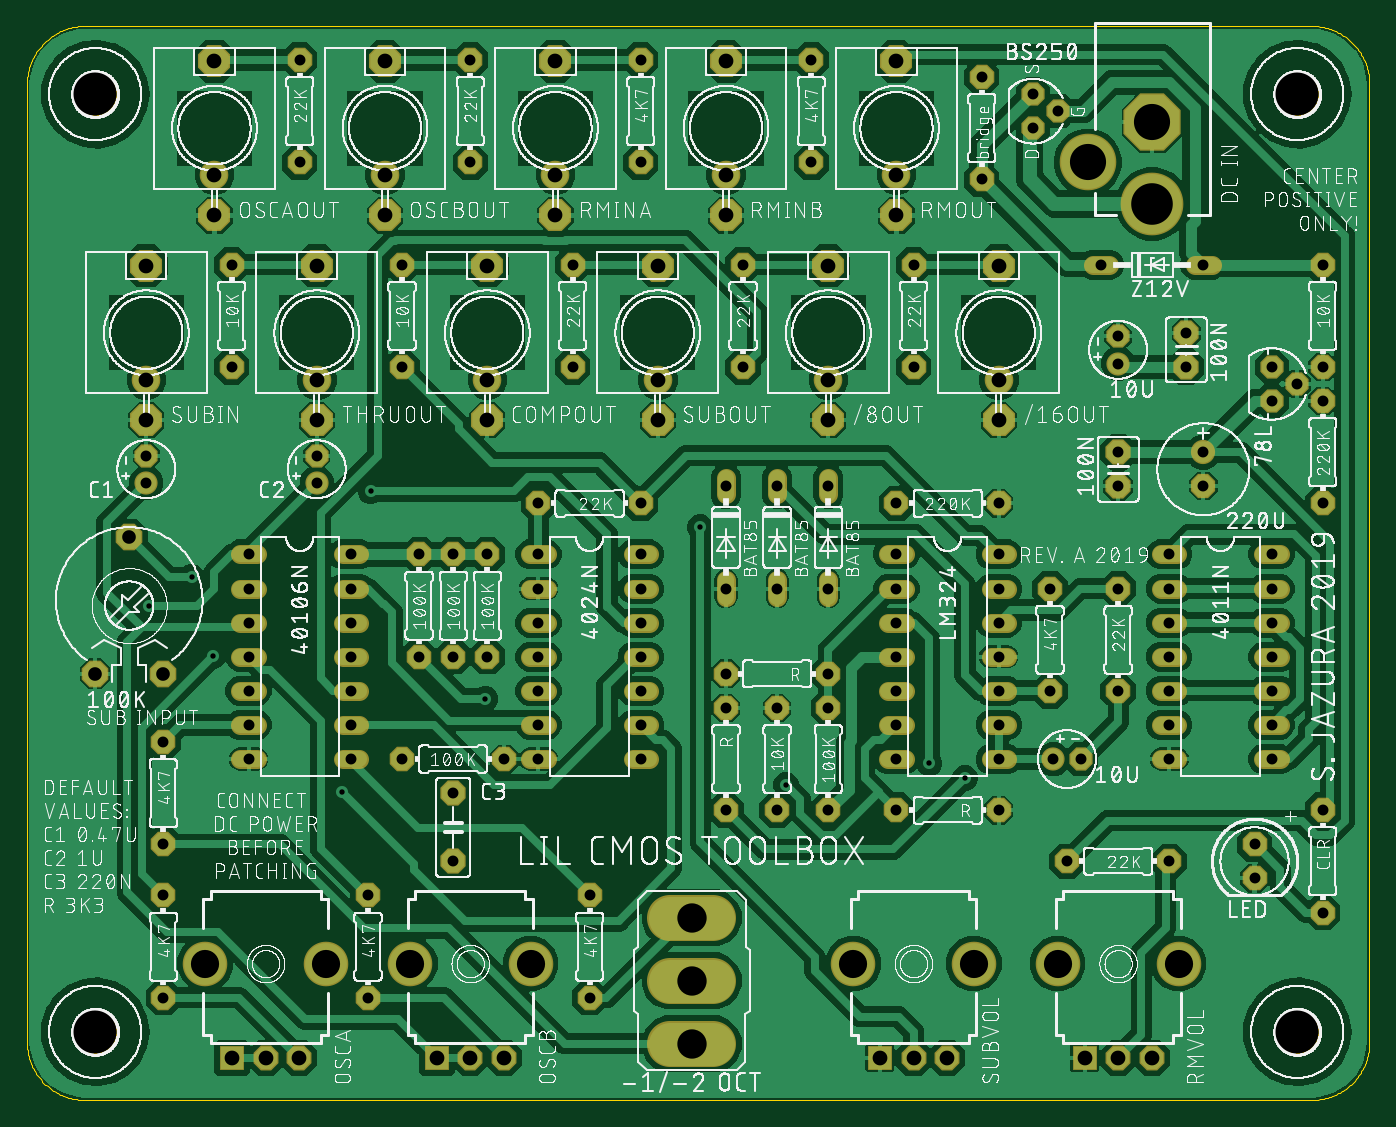
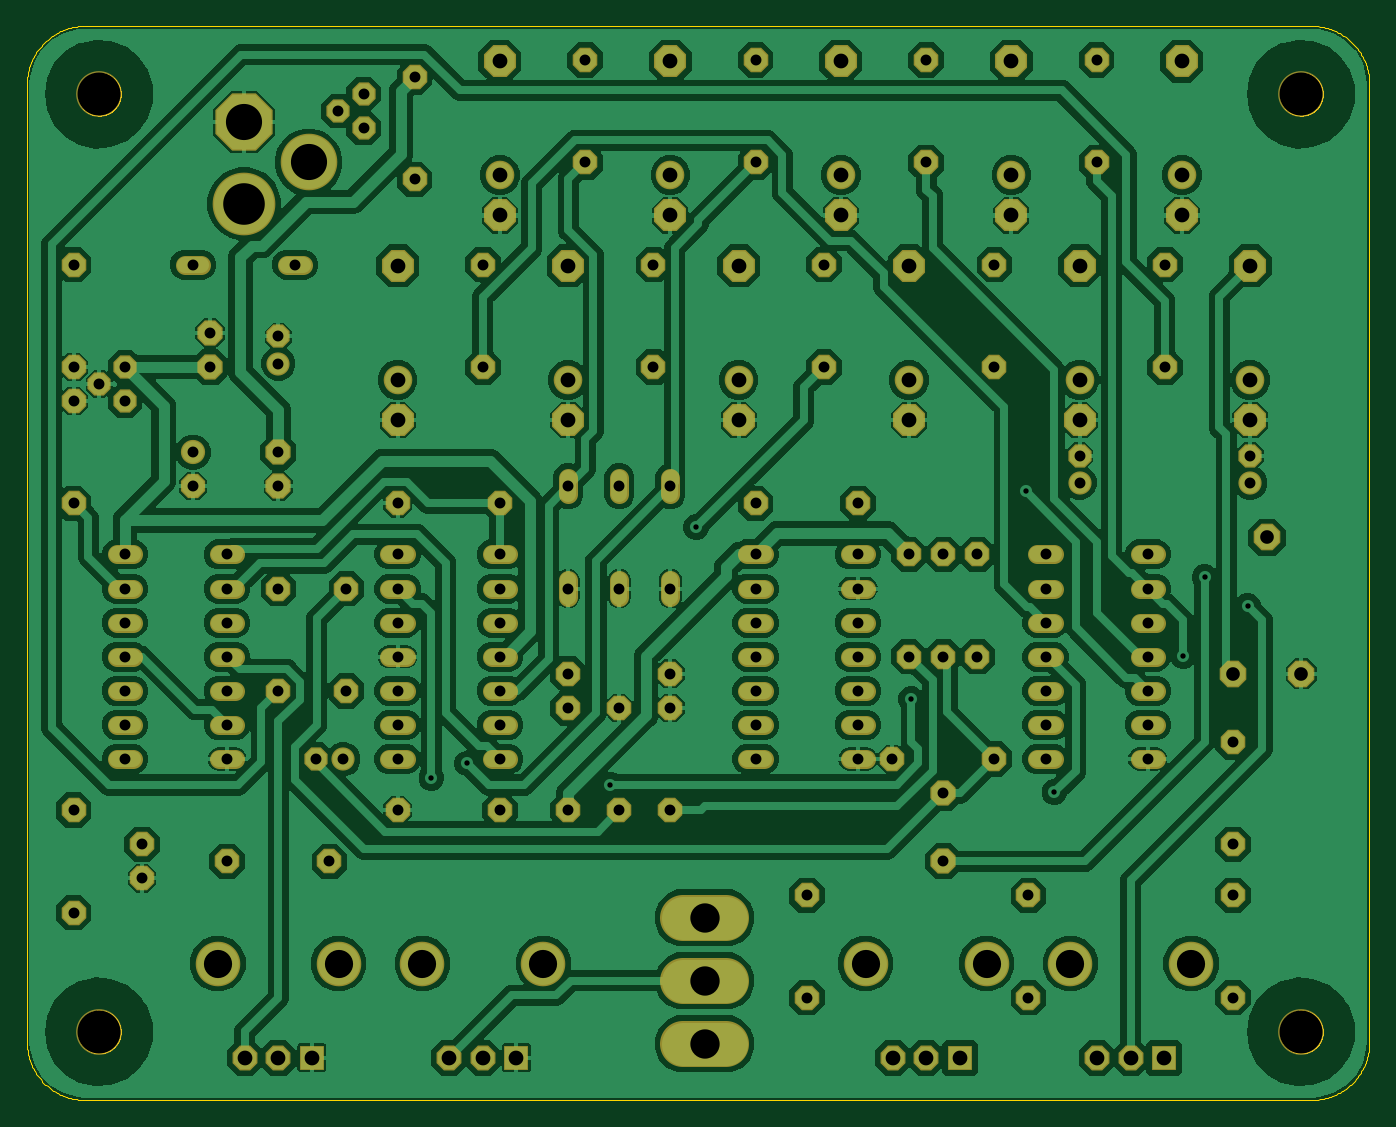
Circuit board: 7 layer files. Board 100.0 x 80.0 mm.
- bottom_copper: copper_bottom.gbr (261025 bytes)
- top_copper: copper_top.gbr (249618 bytes)
- drill: drills.xln (3147 bytes)
- outline: profile.gbr (23282 bytes)
- top_silk: silkscreen_top.gbr (977663 bytes)
- bottom_mask: soldermask_bottom.gbr (6526 bytes)
- top_mask: soldermask_top.gbr (6523 bytes)

=== bottom_copper: copper_bottom.gbr (261025 bytes, source omitted) ===
=== top_copper: copper_top.gbr (249618 bytes, source omitted) ===
=== drill: drills.xln ===
M48
;GenerationSoftware,Autodesk,EAGLE,9.5.1*%
;CreationDate,2019-12-31T20:16:04Z*%
FMAT,2
ICI,OFF
METRIC,TZ,000.000
T9C0.400
T8C0.813
T7C1.016
T6C1.100
T5C2.100
T4C2.184
T3C2.692
T2C3.099
T1C3.200
%
G90
M71
T1
X94615Y5080
X5080Y74930
X94615Y74930
X5080Y5080
T2
X83820Y66750
T3
X79020Y69850
X83820Y72850
T4
X49530Y4191
X49530Y8890
X49530Y13589
T5
X22280Y10160
X61540Y10160
X13280Y10160
X37520Y10160
X28520Y10160
X85780Y10160
X76780Y10160
X70540Y10160
T6
X46990Y53650
X46990Y50650
X72390Y62150
X72390Y53650
X72390Y50650
X59690Y62150
X59690Y53650
X59690Y50650
X52070Y77390
X52070Y68890
X52070Y65890
X64770Y77390
X64770Y68890
X64770Y65890
X13970Y77390
X13970Y68890
X13970Y65890
X26670Y77390
X26670Y68890
X26670Y65890
X8890Y62150
X8890Y53650
X8890Y50650
X34290Y62150
X34290Y53650
X34290Y50650
X21590Y62150
X21590Y53650
X21590Y50650
X15280Y3160
X17780Y3160
X30520Y3160
X35520Y3160
X46990Y62150
X39370Y65890
X78780Y3160
X20280Y3160
X83780Y3160
X39370Y68890
X39370Y77390
X63540Y3160
X66040Y3160
X68540Y3160
X33020Y3160
X81280Y3160
T7
X10160Y31750
X5080Y31750
X7620Y41910
T8
X24130Y38100
X24130Y40640
X64770Y40640
X64770Y38100
X64770Y25400
X72390Y25400
X64770Y35560
X64770Y33020
X64770Y27940
X64770Y30480
X72390Y27940
X72390Y30480
X72390Y33020
X72390Y35560
X72390Y38100
X72390Y40640
X38100Y40640
X38100Y38100
X38100Y25400
X45720Y25400
X38100Y35560
X38100Y33020
X38100Y27940
X38100Y30480
X45720Y27940
X45720Y30480
X45720Y33020
X45720Y35560
X45720Y38100
X45720Y40640
X10160Y15240
X10160Y7620
X45720Y69850
X45720Y77470
X58420Y69850
X58420Y77470
X71120Y76200
X71120Y68580
X25400Y15240
X25400Y7620
X20320Y77470
X20320Y69850
X33020Y77470
X33020Y69850
X59690Y29210
X59690Y21590
X27940Y25400
X16510Y33020
X76200Y30480
X76200Y38100
X55880Y21590
X55880Y29210
X34290Y33020
X34290Y40640
X27940Y62230
X27940Y54610
X15240Y62230
X15240Y54610
X38100Y44450
X45720Y44450
X10160Y19050
X10160Y26670
X41910Y7620
X41910Y15240
X53340Y62230
X53340Y54610
X66040Y62230
X66040Y54610
X52070Y29210
X52070Y21590
X29210Y33020
X29210Y40640
X40640Y62230
X40640Y54610
X72390Y44450
X64770Y44450
X96520Y44450
X96520Y52070
X77470Y17780
X85090Y17780
X52070Y31750
X59690Y31750
X31750Y40640
X31750Y33020
X72390Y21590
X64770Y21590
X52070Y45720
X81280Y56896
X81280Y54864
X86360Y54610
X86360Y57150
X81280Y48260
X81280Y45720
X87630Y45720
X87630Y48260
X21590Y48006
X21590Y45974
X78486Y25400
X76454Y25400
X31750Y22860
X31750Y17780
X52070Y38100
X59690Y45720
X59690Y38100
X55880Y45720
X55880Y38100
X85090Y40640
X85090Y38100
X85090Y25400
X92710Y25400
X85090Y35560
X85090Y33020
X85090Y27940
X85090Y30480
X92710Y27940
X92710Y30480
X92710Y33020
X92710Y35560
X92710Y38100
X92710Y40640
X92710Y54610
X35560Y25400
X94615Y53340
X92710Y52070
X16510Y40640
X16510Y38100
X16510Y25400
X24130Y25400
X16510Y35560
X16510Y27940
X16510Y30480
X24130Y27940
X24130Y30480
X24130Y33020
X24130Y35560
X8890Y48006
X8890Y45974
X96520Y21590
X96520Y13970
X91440Y19050
X91440Y16510
X74930Y72390
X76835Y73660
X74930Y74930
X80010Y62230
X87630Y62230
X96520Y62230
X96520Y54610
X81280Y38100
X81280Y30480
T9
X25603Y45339
X12268Y38938
X13868Y33071
X9068Y36805
X67208Y25070
X56540Y23470
X69875Y24003
X50140Y42672
X34138Y29870
X23470Y22936
M30
=== outline: profile.gbr (23282 bytes, source omitted) ===
=== top_silk: silkscreen_top.gbr (977663 bytes, source omitted) ===
=== bottom_mask: soldermask_bottom.gbr ===
G04 EAGLE Gerber RS-274X export*
G75*
%MOMM*%
%FSLAX34Y34*%
%LPD*%
%INSoldermask Bottom*%
%IPPOS*%
%AMOC8*
5,1,8,0,0,1.08239X$1,22.5*%
G01*
%ADD10P,1.869504X8X112.500000*%
%ADD11C,1.727200*%
%ADD12P,2.034460X8X112.500000*%
%ADD13P,2.034460X8X292.500000*%
%ADD14P,1.951982X8X292.500000*%
%ADD15C,1.803400*%
%ADD16P,1.869504X8X22.500000*%
%ADD17C,1.422400*%
%ADD18P,1.869504X8X292.500000*%
%ADD19C,4.673600*%
%ADD20P,4.618775X8X22.500000*%
%ADD21C,4.216400*%
%ADD22P,1.979475X8X292.500000*%
%ADD23P,1.979475X8X112.500000*%
%ADD24P,1.979475X8X22.500000*%
%ADD25P,2.144431X8X22.500000*%
%ADD26P,1.979475X8X202.500000*%
%ADD27C,3.403600*%
%ADD28P,2.584314X8X22.500000*%
%ADD29C,2.133600*%
%ADD30R,1.853200X1.853200*%
%ADD31P,2.005885X8X292.500000*%
%ADD32C,3.319200*%
%ADD33C,3.403200*%


D10*
X812800Y568960D03*
D11*
X812800Y548640D03*
D12*
X863600Y546100D03*
X863600Y571500D03*
D13*
X812800Y482600D03*
X812800Y457200D03*
D14*
X876300Y457200D03*
D15*
X876300Y482600D03*
D10*
X215900Y480060D03*
D11*
X215900Y459740D03*
D16*
X784860Y254000D03*
D11*
X764540Y254000D03*
D13*
X317500Y228600D03*
X317500Y177800D03*
D17*
X520700Y451104D02*
X520700Y463296D01*
X520700Y387096D02*
X520700Y374904D01*
X596900Y451104D02*
X596900Y463296D01*
X596900Y387096D02*
X596900Y374904D01*
X558800Y451104D02*
X558800Y463296D01*
X558800Y387096D02*
X558800Y374904D01*
X844804Y406400D02*
X856996Y406400D01*
X856996Y381000D02*
X844804Y381000D01*
X844804Y254000D02*
X856996Y254000D01*
X921004Y254000D02*
X933196Y254000D01*
X856996Y355600D02*
X844804Y355600D01*
X844804Y330200D02*
X856996Y330200D01*
X856996Y279400D02*
X844804Y279400D01*
X844804Y304800D02*
X856996Y304800D01*
X921004Y279400D02*
X933196Y279400D01*
X933196Y304800D02*
X921004Y304800D01*
X921004Y330200D02*
X933196Y330200D01*
X933196Y355600D02*
X921004Y355600D01*
X921004Y381000D02*
X933196Y381000D01*
X933196Y406400D02*
X921004Y406400D01*
D18*
X927100Y546100D03*
X946150Y533400D03*
X927100Y520700D03*
D17*
X171196Y406400D02*
X159004Y406400D01*
X159004Y381000D02*
X171196Y381000D01*
X171196Y254000D02*
X159004Y254000D01*
X235204Y254000D02*
X247396Y254000D01*
X171196Y355600D02*
X159004Y355600D01*
X159004Y330200D02*
X171196Y330200D01*
X171196Y279400D02*
X159004Y279400D01*
X159004Y304800D02*
X171196Y304800D01*
X235204Y279400D02*
X247396Y279400D01*
X247396Y304800D02*
X235204Y304800D01*
X235204Y330200D02*
X247396Y330200D01*
X247396Y355600D02*
X235204Y355600D01*
X235204Y381000D02*
X247396Y381000D01*
X247396Y406400D02*
X235204Y406400D01*
X641604Y406400D02*
X653796Y406400D01*
X653796Y381000D02*
X641604Y381000D01*
X641604Y254000D02*
X653796Y254000D01*
X717804Y254000D02*
X729996Y254000D01*
X653796Y355600D02*
X641604Y355600D01*
X641604Y330200D02*
X653796Y330200D01*
X653796Y279400D02*
X641604Y279400D01*
X641604Y304800D02*
X653796Y304800D01*
X717804Y279400D02*
X729996Y279400D01*
X729996Y304800D02*
X717804Y304800D01*
X717804Y330200D02*
X729996Y330200D01*
X729996Y355600D02*
X717804Y355600D01*
X717804Y381000D02*
X729996Y381000D01*
X729996Y406400D02*
X717804Y406400D01*
X387096Y406400D02*
X374904Y406400D01*
X374904Y381000D02*
X387096Y381000D01*
X387096Y254000D02*
X374904Y254000D01*
X451104Y254000D02*
X463296Y254000D01*
X387096Y355600D02*
X374904Y355600D01*
X374904Y330200D02*
X387096Y330200D01*
X387096Y279400D02*
X374904Y279400D01*
X374904Y304800D02*
X387096Y304800D01*
X451104Y279400D02*
X463296Y279400D01*
X463296Y304800D02*
X451104Y304800D01*
X451104Y330200D02*
X463296Y330200D01*
X463296Y355600D02*
X451104Y355600D01*
X451104Y381000D02*
X463296Y381000D01*
X463296Y406400D02*
X451104Y406400D01*
D19*
X838200Y667500D03*
D20*
X838200Y728500D03*
D21*
X790200Y698500D03*
D22*
X101600Y152400D03*
X101600Y76200D03*
D23*
X457200Y698500D03*
X457200Y774700D03*
X584200Y698500D03*
X584200Y774700D03*
D22*
X711200Y762000D03*
X711200Y685800D03*
X254000Y152400D03*
X254000Y76200D03*
X203200Y774700D03*
X203200Y698500D03*
X330200Y774700D03*
X330200Y698500D03*
X596900Y292100D03*
X596900Y215900D03*
D24*
X279400Y254000D03*
X355600Y254000D03*
D23*
X762000Y304800D03*
X762000Y381000D03*
X558800Y215900D03*
X558800Y292100D03*
D25*
X50800Y317500D03*
X101600Y317500D03*
X76200Y419100D03*
D23*
X342900Y330200D03*
X342900Y406400D03*
D22*
X279400Y622300D03*
X279400Y546100D03*
X152400Y622300D03*
X152400Y546100D03*
D24*
X381000Y444500D03*
X457200Y444500D03*
D23*
X101600Y190500D03*
X101600Y266700D03*
X419100Y76200D03*
X419100Y152400D03*
D22*
X533400Y622300D03*
X533400Y546100D03*
X660400Y622300D03*
X660400Y546100D03*
X520700Y292100D03*
X520700Y215900D03*
D23*
X292100Y330200D03*
X292100Y406400D03*
D22*
X406400Y622300D03*
X406400Y546100D03*
D26*
X723900Y444500D03*
X647700Y444500D03*
D23*
X965200Y444500D03*
X965200Y520700D03*
D24*
X774700Y177800D03*
X850900Y177800D03*
X520700Y317500D03*
X596900Y317500D03*
D22*
X317500Y406400D03*
X317500Y330200D03*
D26*
X723900Y215900D03*
X647700Y215900D03*
D27*
X511302Y135890D02*
X479298Y135890D01*
X479298Y88900D02*
X511302Y88900D01*
X511302Y41910D02*
X479298Y41910D01*
D28*
X393700Y773900D03*
D29*
X393700Y688900D03*
D28*
X393700Y658900D03*
X469900Y621500D03*
D29*
X469900Y536500D03*
D28*
X469900Y506500D03*
X723900Y621500D03*
D29*
X723900Y536500D03*
D28*
X723900Y506500D03*
X596900Y621500D03*
D29*
X596900Y536500D03*
D28*
X596900Y506500D03*
X520700Y773900D03*
D29*
X520700Y688900D03*
D28*
X520700Y658900D03*
X647700Y773900D03*
D29*
X647700Y688900D03*
D28*
X647700Y658900D03*
X139700Y773900D03*
D29*
X139700Y688900D03*
D28*
X139700Y658900D03*
X266700Y773900D03*
D29*
X266700Y688900D03*
D28*
X266700Y658900D03*
X88900Y621500D03*
D29*
X88900Y536500D03*
D28*
X88900Y506500D03*
X342900Y621500D03*
D29*
X342900Y536500D03*
D28*
X342900Y506500D03*
X215900Y621500D03*
D29*
X215900Y536500D03*
D28*
X215900Y506500D03*
D30*
X152800Y31600D03*
D31*
X177800Y31600D03*
X202800Y31600D03*
D32*
X222800Y101600D03*
X132800Y101600D03*
D30*
X305200Y31600D03*
D31*
X330200Y31600D03*
X355200Y31600D03*
D32*
X375200Y101600D03*
X285200Y101600D03*
D30*
X787800Y31600D03*
D31*
X812800Y31600D03*
X837800Y31600D03*
D32*
X857800Y101600D03*
X767800Y101600D03*
D30*
X635400Y31600D03*
D31*
X660400Y31600D03*
X685400Y31600D03*
D32*
X705400Y101600D03*
X615400Y101600D03*
D33*
X50800Y749300D03*
X946150Y749300D03*
X50800Y50800D03*
X946150Y50800D03*
D10*
X88900Y480060D03*
D11*
X88900Y459740D03*
D22*
X965200Y215900D03*
X965200Y139700D03*
X914400Y190500D03*
X914400Y165100D03*
D10*
X749300Y723900D03*
X768350Y736600D03*
X749300Y749300D03*
D17*
X794004Y622300D02*
X806196Y622300D01*
X870204Y622300D02*
X882396Y622300D01*
D22*
X965200Y622300D03*
X965200Y546100D03*
X812800Y381000D03*
X812800Y304800D03*
M02*

=== top_mask: soldermask_top.gbr ===
G04 EAGLE Gerber RS-274X export*
G75*
%MOMM*%
%FSLAX34Y34*%
%LPD*%
%INSoldermask Top*%
%IPPOS*%
%AMOC8*
5,1,8,0,0,1.08239X$1,22.5*%
G01*
%ADD10P,1.869504X8X112.500000*%
%ADD11C,1.727200*%
%ADD12P,2.034460X8X112.500000*%
%ADD13P,2.034460X8X292.500000*%
%ADD14P,1.951982X8X292.500000*%
%ADD15C,1.803400*%
%ADD16P,1.869504X8X22.500000*%
%ADD17C,1.422400*%
%ADD18P,1.869504X8X292.500000*%
%ADD19C,4.673600*%
%ADD20P,4.618775X8X22.500000*%
%ADD21C,4.216400*%
%ADD22P,1.979475X8X292.500000*%
%ADD23P,1.979475X8X112.500000*%
%ADD24P,1.979475X8X22.500000*%
%ADD25P,2.144431X8X22.500000*%
%ADD26P,1.979475X8X202.500000*%
%ADD27C,3.403600*%
%ADD28P,2.584314X8X22.500000*%
%ADD29C,2.133600*%
%ADD30R,1.853200X1.853200*%
%ADD31P,2.005885X8X292.500000*%
%ADD32C,3.319200*%
%ADD33C,3.403200*%


D10*
X812800Y568960D03*
D11*
X812800Y548640D03*
D12*
X863600Y546100D03*
X863600Y571500D03*
D13*
X812800Y482600D03*
X812800Y457200D03*
D14*
X876300Y457200D03*
D15*
X876300Y482600D03*
D10*
X215900Y480060D03*
D11*
X215900Y459740D03*
D16*
X784860Y254000D03*
D11*
X764540Y254000D03*
D13*
X317500Y228600D03*
X317500Y177800D03*
D17*
X520700Y451104D02*
X520700Y463296D01*
X520700Y387096D02*
X520700Y374904D01*
X596900Y451104D02*
X596900Y463296D01*
X596900Y387096D02*
X596900Y374904D01*
X558800Y451104D02*
X558800Y463296D01*
X558800Y387096D02*
X558800Y374904D01*
X844804Y406400D02*
X856996Y406400D01*
X856996Y381000D02*
X844804Y381000D01*
X844804Y254000D02*
X856996Y254000D01*
X921004Y254000D02*
X933196Y254000D01*
X856996Y355600D02*
X844804Y355600D01*
X844804Y330200D02*
X856996Y330200D01*
X856996Y279400D02*
X844804Y279400D01*
X844804Y304800D02*
X856996Y304800D01*
X921004Y279400D02*
X933196Y279400D01*
X933196Y304800D02*
X921004Y304800D01*
X921004Y330200D02*
X933196Y330200D01*
X933196Y355600D02*
X921004Y355600D01*
X921004Y381000D02*
X933196Y381000D01*
X933196Y406400D02*
X921004Y406400D01*
D18*
X927100Y546100D03*
X946150Y533400D03*
X927100Y520700D03*
D17*
X171196Y406400D02*
X159004Y406400D01*
X159004Y381000D02*
X171196Y381000D01*
X171196Y254000D02*
X159004Y254000D01*
X235204Y254000D02*
X247396Y254000D01*
X171196Y355600D02*
X159004Y355600D01*
X159004Y330200D02*
X171196Y330200D01*
X171196Y279400D02*
X159004Y279400D01*
X159004Y304800D02*
X171196Y304800D01*
X235204Y279400D02*
X247396Y279400D01*
X247396Y304800D02*
X235204Y304800D01*
X235204Y330200D02*
X247396Y330200D01*
X247396Y355600D02*
X235204Y355600D01*
X235204Y381000D02*
X247396Y381000D01*
X247396Y406400D02*
X235204Y406400D01*
X641604Y406400D02*
X653796Y406400D01*
X653796Y381000D02*
X641604Y381000D01*
X641604Y254000D02*
X653796Y254000D01*
X717804Y254000D02*
X729996Y254000D01*
X653796Y355600D02*
X641604Y355600D01*
X641604Y330200D02*
X653796Y330200D01*
X653796Y279400D02*
X641604Y279400D01*
X641604Y304800D02*
X653796Y304800D01*
X717804Y279400D02*
X729996Y279400D01*
X729996Y304800D02*
X717804Y304800D01*
X717804Y330200D02*
X729996Y330200D01*
X729996Y355600D02*
X717804Y355600D01*
X717804Y381000D02*
X729996Y381000D01*
X729996Y406400D02*
X717804Y406400D01*
X387096Y406400D02*
X374904Y406400D01*
X374904Y381000D02*
X387096Y381000D01*
X387096Y254000D02*
X374904Y254000D01*
X451104Y254000D02*
X463296Y254000D01*
X387096Y355600D02*
X374904Y355600D01*
X374904Y330200D02*
X387096Y330200D01*
X387096Y279400D02*
X374904Y279400D01*
X374904Y304800D02*
X387096Y304800D01*
X451104Y279400D02*
X463296Y279400D01*
X463296Y304800D02*
X451104Y304800D01*
X451104Y330200D02*
X463296Y330200D01*
X463296Y355600D02*
X451104Y355600D01*
X451104Y381000D02*
X463296Y381000D01*
X463296Y406400D02*
X451104Y406400D01*
D19*
X838200Y667500D03*
D20*
X838200Y728500D03*
D21*
X790200Y698500D03*
D22*
X101600Y152400D03*
X101600Y76200D03*
D23*
X457200Y698500D03*
X457200Y774700D03*
X584200Y698500D03*
X584200Y774700D03*
D22*
X711200Y762000D03*
X711200Y685800D03*
X254000Y152400D03*
X254000Y76200D03*
X203200Y774700D03*
X203200Y698500D03*
X330200Y774700D03*
X330200Y698500D03*
X596900Y292100D03*
X596900Y215900D03*
D24*
X279400Y254000D03*
X355600Y254000D03*
D23*
X762000Y304800D03*
X762000Y381000D03*
X558800Y215900D03*
X558800Y292100D03*
D25*
X50800Y317500D03*
X101600Y317500D03*
X76200Y419100D03*
D23*
X342900Y330200D03*
X342900Y406400D03*
D22*
X279400Y622300D03*
X279400Y546100D03*
X152400Y622300D03*
X152400Y546100D03*
D24*
X381000Y444500D03*
X457200Y444500D03*
D23*
X101600Y190500D03*
X101600Y266700D03*
X419100Y76200D03*
X419100Y152400D03*
D22*
X533400Y622300D03*
X533400Y546100D03*
X660400Y622300D03*
X660400Y546100D03*
X520700Y292100D03*
X520700Y215900D03*
D23*
X292100Y330200D03*
X292100Y406400D03*
D22*
X406400Y622300D03*
X406400Y546100D03*
D26*
X723900Y444500D03*
X647700Y444500D03*
D23*
X965200Y444500D03*
X965200Y520700D03*
D24*
X774700Y177800D03*
X850900Y177800D03*
X520700Y317500D03*
X596900Y317500D03*
D22*
X317500Y406400D03*
X317500Y330200D03*
D26*
X723900Y215900D03*
X647700Y215900D03*
D27*
X511302Y135890D02*
X479298Y135890D01*
X479298Y88900D02*
X511302Y88900D01*
X511302Y41910D02*
X479298Y41910D01*
D28*
X393700Y773900D03*
D29*
X393700Y688900D03*
D28*
X393700Y658900D03*
X469900Y621500D03*
D29*
X469900Y536500D03*
D28*
X469900Y506500D03*
X723900Y621500D03*
D29*
X723900Y536500D03*
D28*
X723900Y506500D03*
X596900Y621500D03*
D29*
X596900Y536500D03*
D28*
X596900Y506500D03*
X520700Y773900D03*
D29*
X520700Y688900D03*
D28*
X520700Y658900D03*
X647700Y773900D03*
D29*
X647700Y688900D03*
D28*
X647700Y658900D03*
X139700Y773900D03*
D29*
X139700Y688900D03*
D28*
X139700Y658900D03*
X266700Y773900D03*
D29*
X266700Y688900D03*
D28*
X266700Y658900D03*
X88900Y621500D03*
D29*
X88900Y536500D03*
D28*
X88900Y506500D03*
X342900Y621500D03*
D29*
X342900Y536500D03*
D28*
X342900Y506500D03*
X215900Y621500D03*
D29*
X215900Y536500D03*
D28*
X215900Y506500D03*
D30*
X152800Y31600D03*
D31*
X177800Y31600D03*
X202800Y31600D03*
D32*
X222800Y101600D03*
X132800Y101600D03*
D30*
X305200Y31600D03*
D31*
X330200Y31600D03*
X355200Y31600D03*
D32*
X375200Y101600D03*
X285200Y101600D03*
D30*
X787800Y31600D03*
D31*
X812800Y31600D03*
X837800Y31600D03*
D32*
X857800Y101600D03*
X767800Y101600D03*
D30*
X635400Y31600D03*
D31*
X660400Y31600D03*
X685400Y31600D03*
D32*
X705400Y101600D03*
X615400Y101600D03*
D33*
X50800Y749300D03*
X946150Y749300D03*
X50800Y50800D03*
X946150Y50800D03*
D10*
X88900Y480060D03*
D11*
X88900Y459740D03*
D22*
X965200Y215900D03*
X965200Y139700D03*
X914400Y190500D03*
X914400Y165100D03*
D10*
X749300Y723900D03*
X768350Y736600D03*
X749300Y749300D03*
D17*
X794004Y622300D02*
X806196Y622300D01*
X870204Y622300D02*
X882396Y622300D01*
D22*
X965200Y622300D03*
X965200Y546100D03*
X812800Y381000D03*
X812800Y304800D03*
M02*

